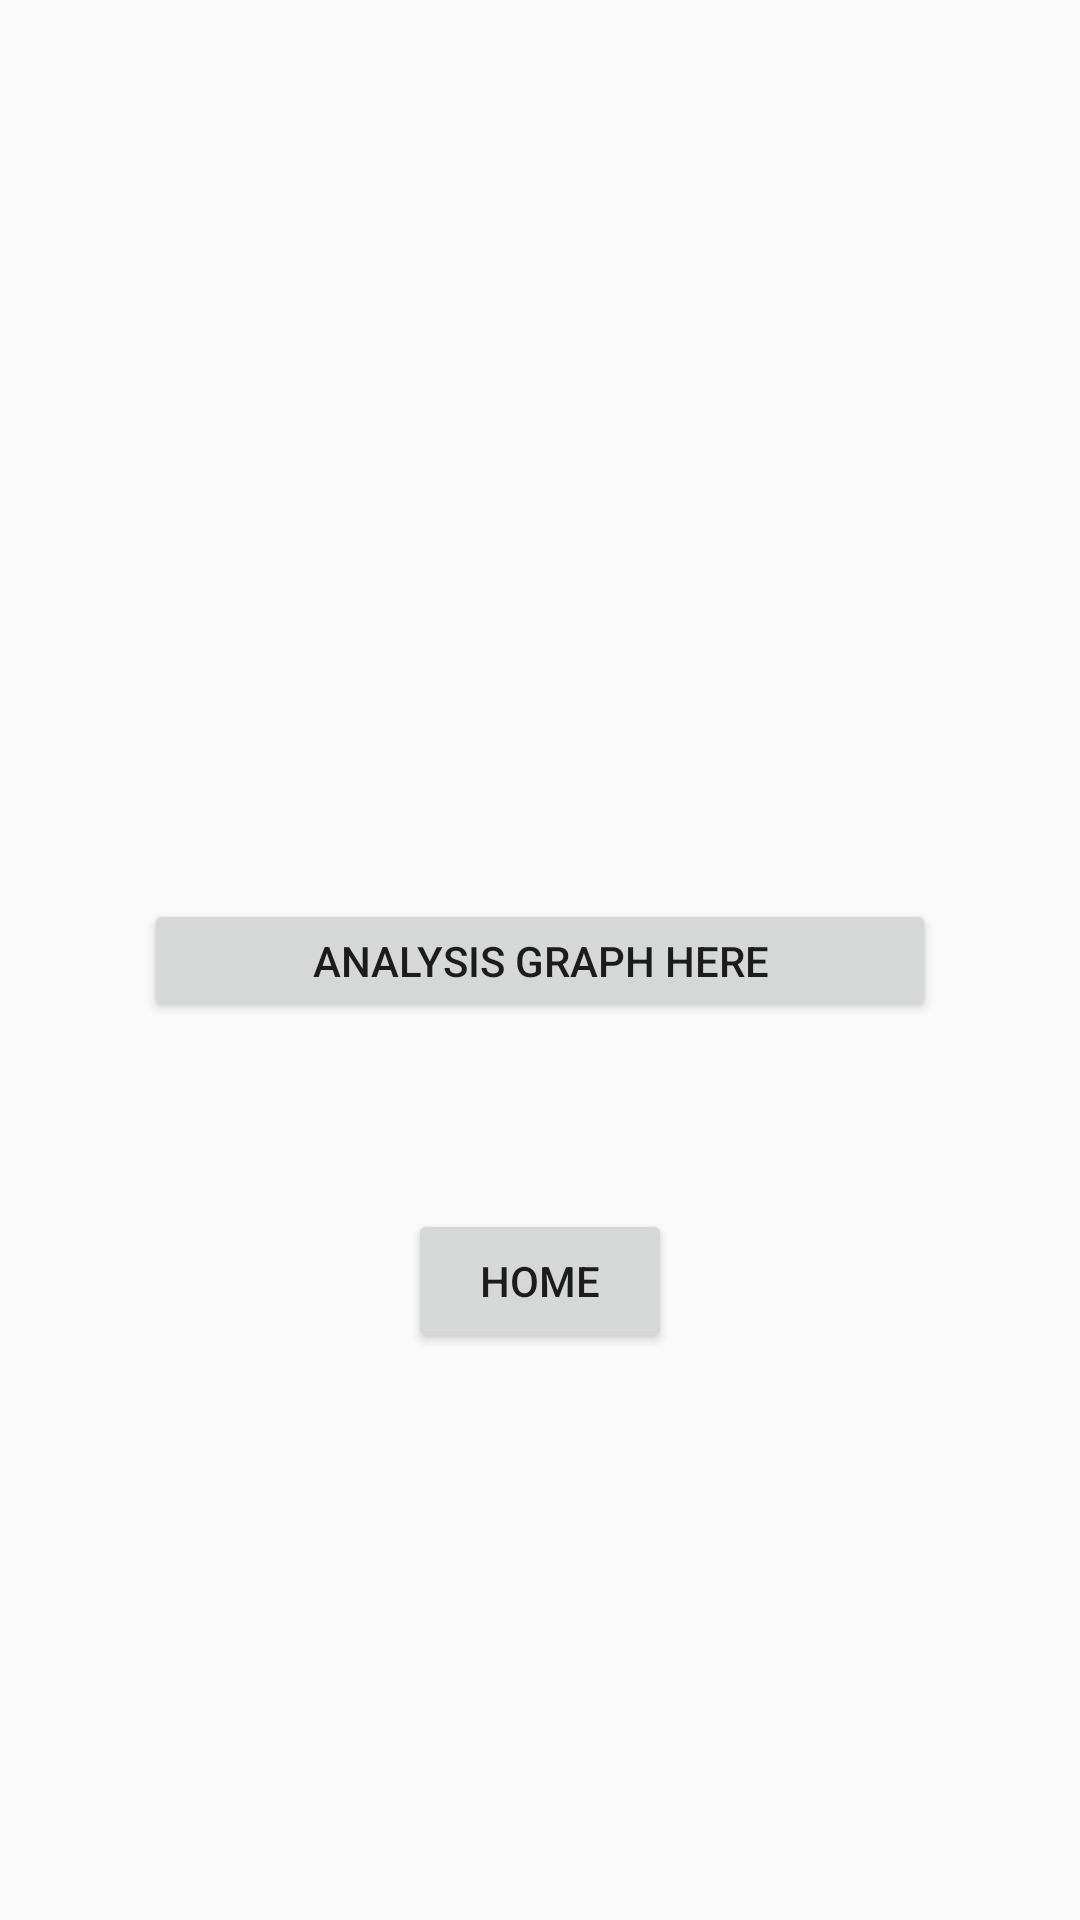

The Android layout XML behind this screen, and the referenced resources:
<!-- AndroidManifest.xml: application theme AppTheme -->
<!-- res/layout/activity_analysis.xml -->
<?xml version="1.0" encoding="utf-8"?>
<android.support.constraint.ConstraintLayout
    xmlns:android="http://schemas.android.com/apk/res/android"
    xmlns:app="http://schemas.android.com/apk/res-auto"
    xmlns:tools="http://schemas.android.com/tools"
    android:layout_width="match_parent"
    android:layout_height="match_parent">

    <Button
        android:id="@+id/button"
        android:layout_width="264dp"
        android:layout_height="41dp"
        android:layout_marginBottom="8dp"
        android:layout_marginEnd="8dp"
        android:layout_marginStart="8dp"
        android:layout_marginTop="8dp"
        android:text="Analysis Graph Here"
        app:layout_constraintBottom_toBottomOf="parent"
        app:layout_constraintEnd_toEndOf="parent"
        app:layout_constraintStart_toStartOf="parent"
        app:layout_constraintTop_toTopOf="parent" />

    <Button
        android:id="@+id/button3"
        android:layout_width="wrap_content"
        android:layout_height="wrap_content"
        android:layout_marginBottom="8dp"
        android:layout_marginEnd="8dp"
        android:layout_marginStart="8dp"
        android:layout_marginTop="8dp"
        android:onClick="main"
        android:text="Home"
        app:layout_constraintBottom_toBottomOf="parent"
        app:layout_constraintEnd_toEndOf="parent"
        app:layout_constraintStart_toStartOf="parent"
        app:layout_constraintTop_toTopOf="parent"
        app:layout_constraintVertical_bias="0.686" />
</android.support.constraint.ConstraintLayout>
<!-- resources referenced by this layout -->
<resources>
  <style name="AppTheme" parent="Theme.AppCompat.Light.DarkActionBar">
          
          <item name="colorPrimary">@color/colorPrimary</item>
          <item name="colorPrimaryDark">@color/colorPrimaryDark</item>
          <item name="colorAccent">@color/colorAccent</item>
      </style>
  <color name="colorPrimary">#3F51B5</color>
  <color name="colorPrimaryDark">#303F9F</color>
  <color name="colorAccent">#FF4081</color>
</resources>
